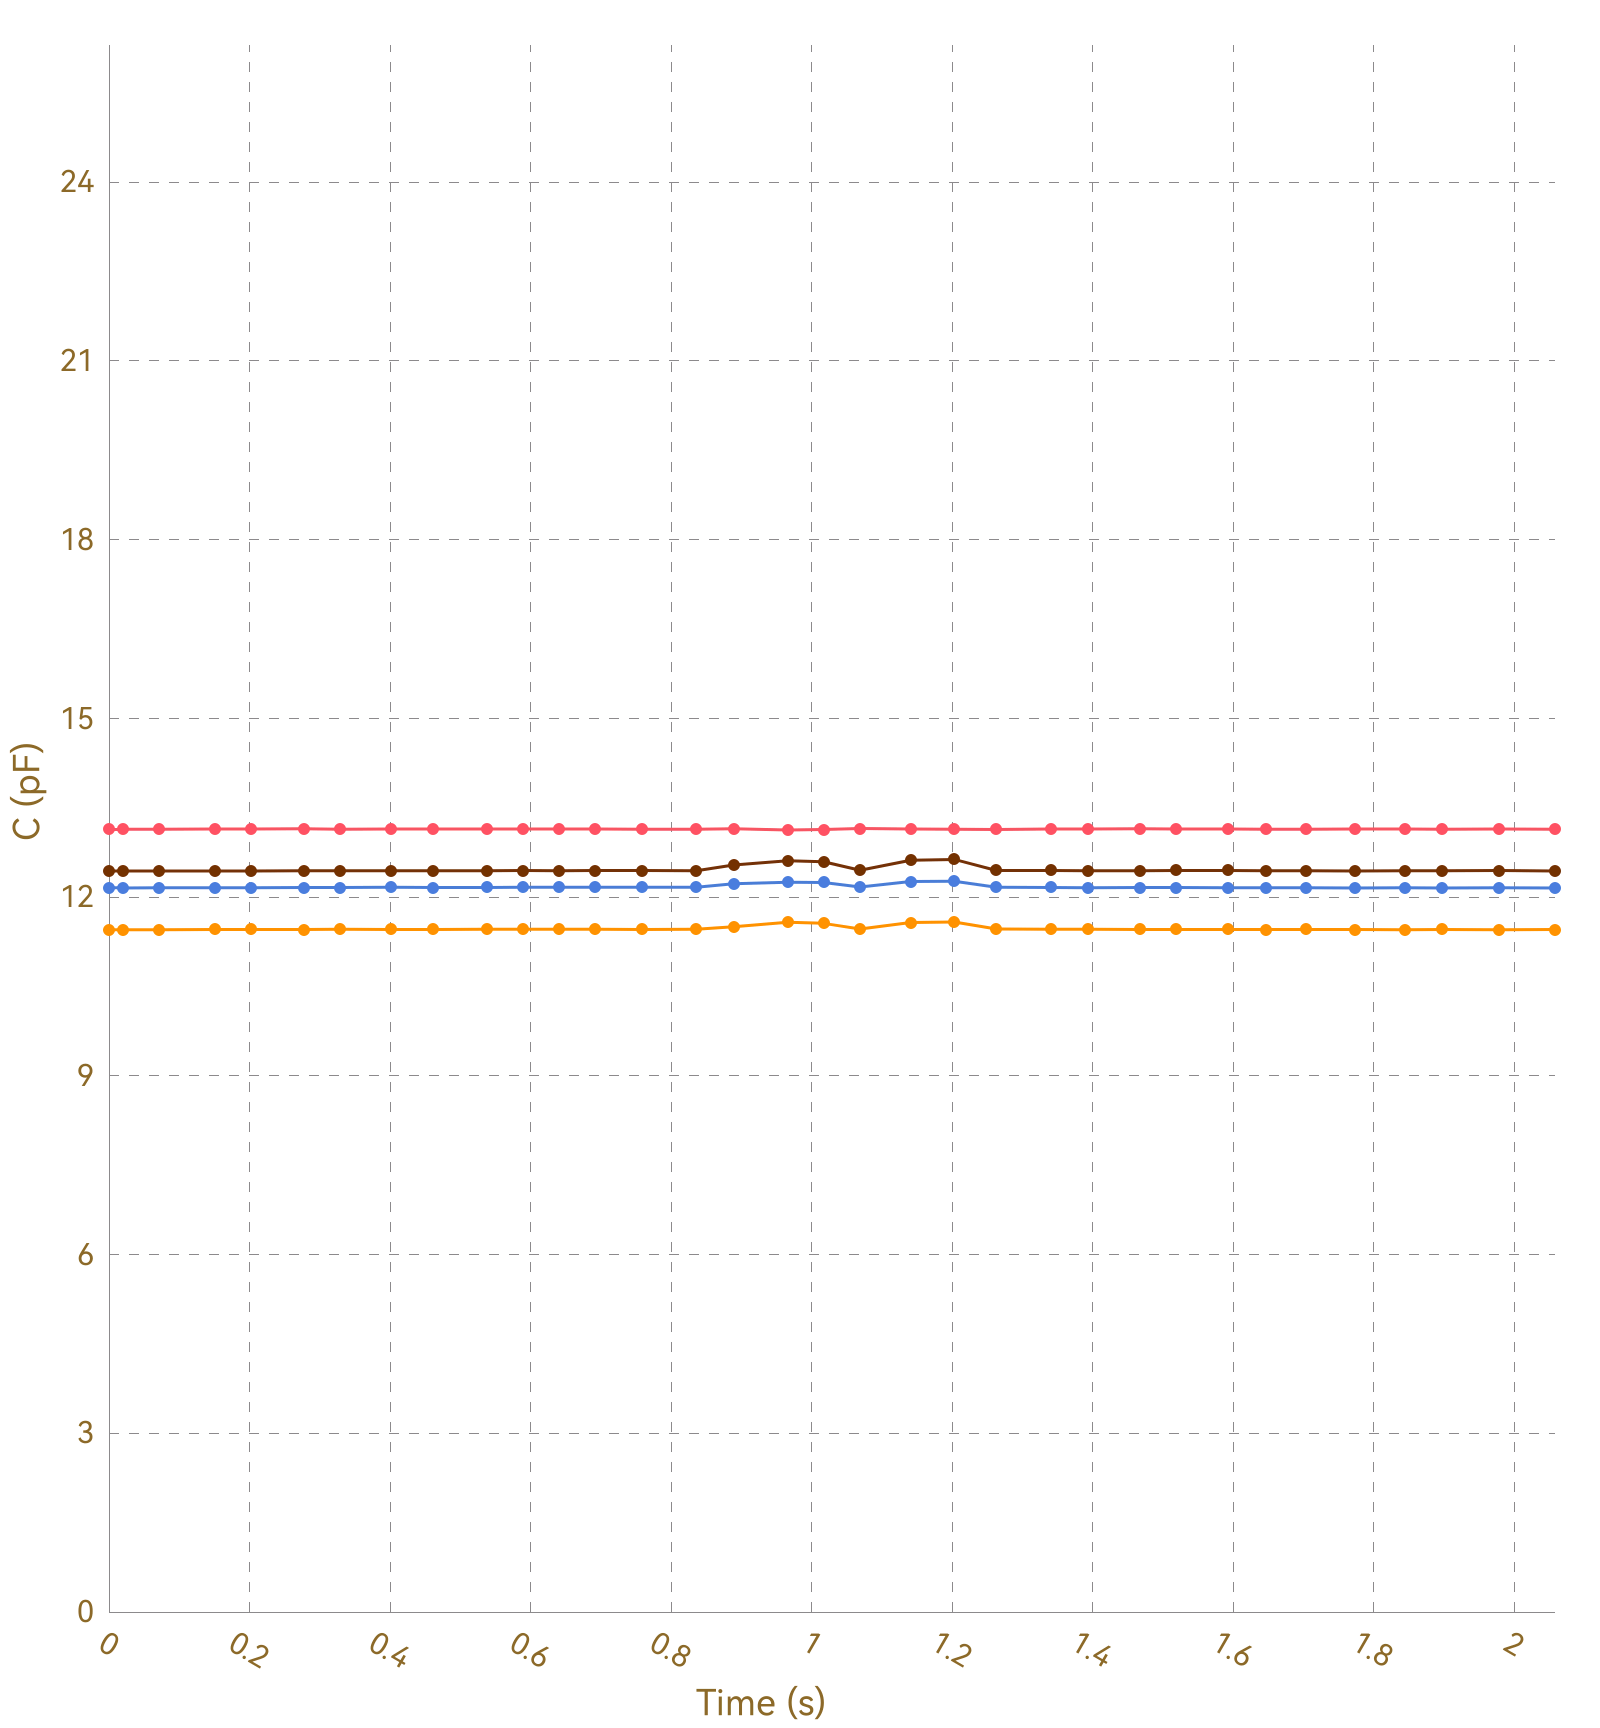

The table this chart was drawn from, first rows:
, Ch1, , Ch2, , Ch3, , Ch4, , Ch5, , Ch6, , Ch7, , Ch8, 
Time (s), C (pF), ΔC/C0 (%), C (pF), ΔC/C0 (%), C (pF), ΔC/C0 (%), C (pF), ΔC/C0 (%), C (pF), ΔC/C0 (%), C (pF), ΔC/C0 (%), C (pF), ΔC/C0 (%), C (pF), ΔC/C0 (%)
0.020, 13.14, 0.0000, 11.45, 0.0000, 12.16, 0.0000, 12.44, 0.0000, OL, OL, OL, OL, OL, OL, 0.0000, 0.0000
0.029, 13.14, 0.0000, 11.45, 0.0000, 12.15, 0.0000, 12.44, 0.0000, OL, OL, OL, OL, OL, OL, 0.0000, 0.0000
0.066, 13.15, 0.0000, 11.45, 0.0000, 12.16, 0.0000, 12.44, 0.0000, OL, OL, OL, OL, OL, OL, 0.0000, 0.0000
0.068, 13.14, 0.0000, 11.46, 0.0000, 12.15, 0.0000, 12.44, 0.0000, OL, OL, OL, OL, OL, OL, 0.0000, 0.0000
0.071, 13.14, 0.0000, 11.45, 0.0000, 12.15, 0.0000, 12.44, 0.0000, OL, OL, OL, OL, OL, OL, 0.0000, 0.0000
0.101, 13.14, 0.0000, 11.45, 0.0000, 12.15, 0.0000, 12.44, 0.0000, OL, OL, OL, OL, OL, OL, 0.0000, 0.0000
0.104, 13.14, 0.0000, 11.45, 0.0000, 12.16, 0.0000, 12.44, 0.0000, OL, OL, OL, OL, OL, OL, 0.0000, 0.0000
0.107, 13.14, 0.0000, 11.45, 0.0000, 12.16, 0.0000, 12.44, 0.0000, OL, OL, OL, OL, OL, OL, 0.0000, 0.0000
0.109, 13.14, 0.0000, 11.45, 0.0000, 12.16, 0.0000, 12.44, 0.0000, OL, OL, OL, OL, OL, OL, 0.0000, 0.0000
0.119, 13.14, 0.0000, 11.45, 0.0000, 12.15, 0.0000, 12.44, 0.0000, OL, OL, OL, OL, OL, OL, 0.0000, 0.0000
0.150, 13.14, 0.0000, 11.45, 0.0000, 12.16, 0.0000, 12.44, 0.0000, OL, OL, OL, OL, OL, OL, 0.0000, 0.0000
0.154, 13.14, 0.0000, 11.45, 0.0000, 12.15, 0.0000, 12.44, 0.0000, OL, OL, OL, OL, OL, OL, 0.0000, 0.0000
0.156, 13.14, 0.0000, 11.45, 0.0000, 12.16, 0.0000, 12.44, 0.0000, OL, OL, OL, OL, OL, OL, 0.0000, 0.0000
0.163, 13.14, 0.0000, 11.45, 0.0000, 12.16, 0.0000, 12.44, 0.0000, OL, OL, OL, OL, OL, OL, 0.0000, 0.0000
0.193, 13.13, 0.0000, 11.45, 0.0000, 12.16, 0.0000, 12.44, 0.0000, OL, OL, OL, OL, OL, OL, 0.0000, 0.0000
0.197, 13.14, 0.0000, 11.45, 0.0000, 12.15, 0.0000, 12.44, 0.0000, OL, OL, OL, OL, OL, OL, 0.0000, 0.0000
0.199, 13.14, 0.0000, 11.45, 0.0000, 12.15, 0.0000, 12.44, 0.0000, OL, OL, OL, OL, OL, OL, 0.0000, 0.0000
0.202, 13.14, 0.0000, 11.46, 0.0000, 12.16, 0.0000, 12.44, 0.0000, OL, OL, OL, OL, OL, OL, 0.0000, 0.0000
0.232, 13.14, 0.0000, 11.45, 0.0000, 12.16, 0.0000, 12.44, 0.0000, OL, OL, OL, OL, OL, OL, 0.0000, 0.0000
0.235, 13.14, 0.0000, 11.45, 0.0000, 12.15, 0.0000, 12.44, 0.0000, OL, OL, OL, OL, OL, OL, 0.0000, 0.0000
0.238, 13.15, 0.0000, 11.45, 0.0000, 12.16, 0.0000, 12.44, 0.0000, OL, OL, OL, OL, OL, OL, 0.0000, 0.0000
0.244, 13.14, 0.0000, 11.45, 0.0000, 12.16, 0.0000, 12.44, 0.0000, OL, OL, OL, OL, OL, OL, 0.0000, 0.0000
0.248, 13.14, 0.0000, 11.45, 0.0000, 12.15, 0.0000, 12.44, 0.0000, OL, OL, OL, OL, OL, OL, 0.0000, 0.0000
0.277, 13.14, 0.0000, 11.46, 0.0000, 12.15, 0.0000, 12.44, 0.0000, OL, OL, OL, OL, OL, OL, 0.0000, 0.0000
0.280, 13.14, 0.0000, 11.45, 0.0000, 12.16, 0.0000, 12.44, 0.0000, OL, OL, OL, OL, OL, OL, 0.0000, 0.0000
0.283, 13.14, 0.0000, 11.45, 0.0000, 12.16, 0.0000, 12.44, 0.0000, OL, OL, OL, OL, OL, OL, 0.0000, 0.0000
0.286, 13.14, 0.0000, 11.45, 0.0000, 12.16, 0.0000, 12.44, 0.0000, OL, OL, OL, OL, OL, OL, 0.0000, 0.0000
0.320, 13.14, 0.0000, 11.45, 0.0000, 12.16, 0.0000, 12.44, 0.0000, OL, OL, OL, OL, OL, OL, 0.0000, 0.0000
0.323, 13.15, 0.0000, 11.45, 0.0000, 12.16, 0.0000, 12.44, 0.0000, OL, OL, OL, OL, OL, OL, 0.0000, 0.0000
0.325, 13.14, 0.0000, 11.46, 0.0000, 12.16, 0.0000, 12.44, 0.0000, OL, OL, OL, OL, OL, OL, 0.0000, 0.0000
0.329, 13.15, 0.0000, 11.46, 0.0000, 12.16, 0.0000, 12.44, 0.0000, OL, OL, OL, OL, OL, OL, 0.0000, 0.0000
0.359, 13.14, 0.0000, 11.46, 0.0000, 12.16, 0.0000, 12.44, 0.0000, OL, OL, OL, OL, OL, OL, 0.0000, 0.0000
0.363, 13.14, 0.0000, 11.46, 0.0000, 12.16, 0.0000, 12.44, 0.0000, OL, OL, OL, OL, OL, OL, 0.0000, 0.0000
0.366, 13.14, 0.0000, 11.46, 0.0000, 12.16, 0.0000, 12.44, 0.0000, OL, OL, OL, OL, OL, OL, 0.0000, 0.0000
0.371, 13.14, 0.0000, 11.45, 0.0000, 12.15, 0.0000, 12.44, 0.0000, OL, OL, OL, OL, OL, OL, 0.0000, 0.0000
0.402, 13.14, 0.0000, 11.46, 0.0000, 12.16, 0.0000, 12.44, 0.0000, OL, OL, OL, OL, OL, OL, 0.0000, 0.0000
0.405, 13.14, 0.0000, 11.46, 0.0000, 12.16, 0.0000, 12.44, 0.0000, OL, OL, OL, OL, OL, OL, 0.0000, 0.0000
0.408, 13.14, 0.0000, 11.46, 0.0000, 12.16, 0.0000, 12.45, 0.0000, OL, OL, OL, OL, OL, OL, 0.0000, 0.0000
0.433, 13.14, 0.0000, 11.46, 0.0000, 12.16, 0.0000, 12.44, 0.0000, OL, OL, OL, OL, OL, OL, 0.0000, 0.0000
0.461, 13.14, 0.0000, 11.46, 0.0000, 12.16, 0.0000, 12.44, 0.0000, OL, OL, OL, OL, OL, OL, 0.0000, 0.0000
0.463, 13.14, 0.0000, 11.46, 0.0000, 12.16, 0.0000, 12.44, 0.0000, OL, OL, OL, OL, OL, OL, 0.0000, 0.0000
0.481, 13.14, 0.0000, 11.46, 0.0000, 12.16, 0.0000, 12.44, 0.0000, OL, OL, OL, OL, OL, OL, 0.0000, 0.0000
0.484, 13.14, 0.0000, 11.46, 0.0000, 12.16, 0.0000, 12.44, 0.0000, OL, OL, OL, OL, OL, OL, 0.0000, 0.0000
0.492, 13.14, 0.0000, 11.46, 0.0000, 12.16, 0.0000, 12.44, 0.0000, OL, OL, OL, OL, OL, OL, 0.0000, 0.0000
0.494, 13.14, 0.0000, 11.46, 0.0000, 12.16, 0.0000, 12.44, 0.0000, OL, OL, OL, OL, OL, OL, 0.0000, 0.0000
0.496, 13.14, 0.0000, 11.46, 0.0000, 12.16, 0.0000, 12.44, 0.0000, OL, OL, OL, OL, OL, OL, 0.0000, 0.0000
0.499, 13.14, 0.0000, 11.46, 0.0000, 12.16, 0.0000, 12.44, 0.0000, OL, OL, OL, OL, OL, OL, 0.0000, 0.0000
0.503, 13.14, 0.0000, 11.46, 0.0000, 12.16, 0.0000, 12.44, 0.0000, OL, OL, OL, OL, OL, OL, 0.0000, 0.0000
0.506, 13.14, 0.0000, 11.46, 0.0000, 12.16, 0.0000, 12.44, 0.0000, OL, OL, OL, OL, OL, OL, 0.0000, 0.0000
0.538, 13.14, 0.0000, 11.46, 0.0000, 12.16, 0.0000, 12.44, 0.0000, OL, OL, OL, OL, OL, OL, 0.0000, 0.0000
0.541, 13.14, 0.0000, 11.46, 0.0000, 12.16, 0.0000, 12.44, 0.0000, OL, OL, OL, OL, OL, OL, 0.0000, 0.0000
0.544, 13.14, 0.0000, 11.46, 0.0000, 12.16, 0.0000, 12.45, 0.0000, OL, OL, OL, OL, OL, OL, 0.0000, 0.0000
0.583, 13.14, 0.0000, 11.46, 0.0000, 12.16, 0.0000, 12.44, 0.0000, OL, OL, OL, OL, OL, OL, 0.0000, 0.0000
0.587, 13.14, 0.0000, 11.46, 0.0000, 12.16, 0.0000, 12.44, 0.0000, OL, OL, OL, OL, OL, OL, 0.0000, 0.0000
0.589, 13.14, 0.0000, 11.46, 0.0000, 12.16, 0.0000, 12.44, 0.0000, OL, OL, OL, OL, OL, OL, 0.0000, 0.0000
0.603, 13.14, 0.0000, 11.46, 0.0000, 12.16, 0.0000, 12.44, 0.0000, OL, OL, OL, OL, OL, OL, 0.0000, 0.0000
0.605, 13.14, 0.0000, 11.46, 0.0000, 12.16, 0.0000, 12.44, 0.0000, OL, OL, OL, OL, OL, OL, 0.0000, 0.0000
0.608, 13.14, 0.0000, 11.46, 0.0000, 12.16, 0.0000, 12.45, 0.0000, OL, OL, OL, OL, OL, OL, 0.0000, 0.0000
0.612, 13.14, 0.0000, 11.46, 0.0000, 12.16, 0.0000, 12.44, 0.0000, OL, OL, OL, OL, OL, OL, 0.0000, 0.0000
... 150 more rows
